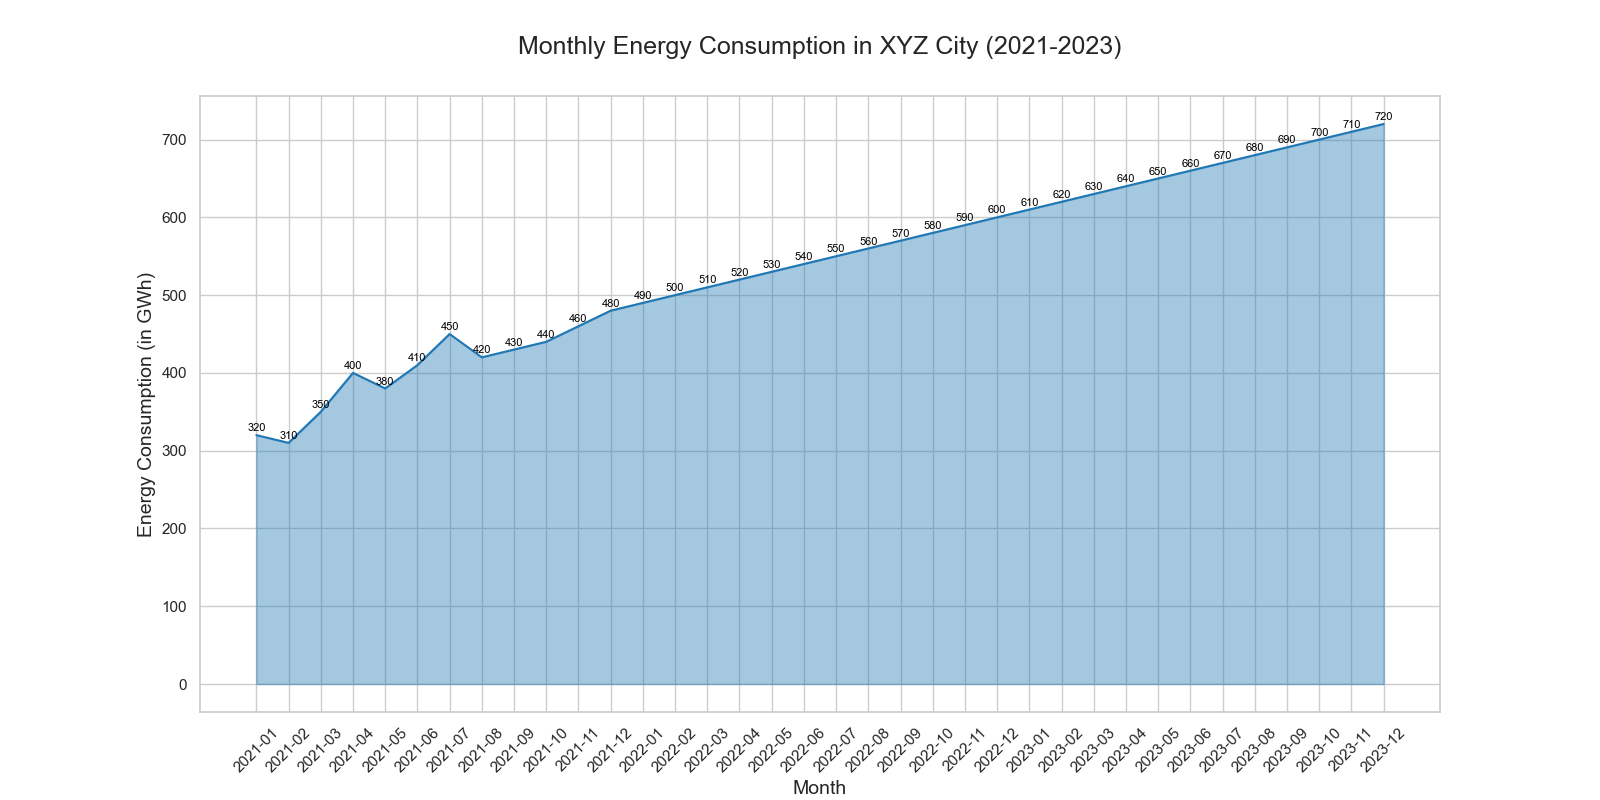

The table this chart was drawn from, first rows:
Month, Energy Consumption
2021-01, 320
2021-02, 310
2021-03, 350
2021-04, 400
2021-05, 380
2021-06, 410
2021-07, 450
2021-08, 420
2021-09, 430
2021-10, 440
2021-11, 460
2021-12, 480
2022-01, 490
2022-02, 500
2022-03, 510
2022-04, 520
2022-05, 530
2022-06, 540
2022-07, 550
2022-08, 560
2022-09, 570
2022-10, 580
2022-11, 590
2022-12, 600
2023-01, 610
2023-02, 620
2023-03, 630
2023-04, 640
2023-05, 650
2023-06, 660
2023-07, 670
2023-08, 680
2023-09, 690
2023-10, 700
2023-11, 710
2023-12, 720
